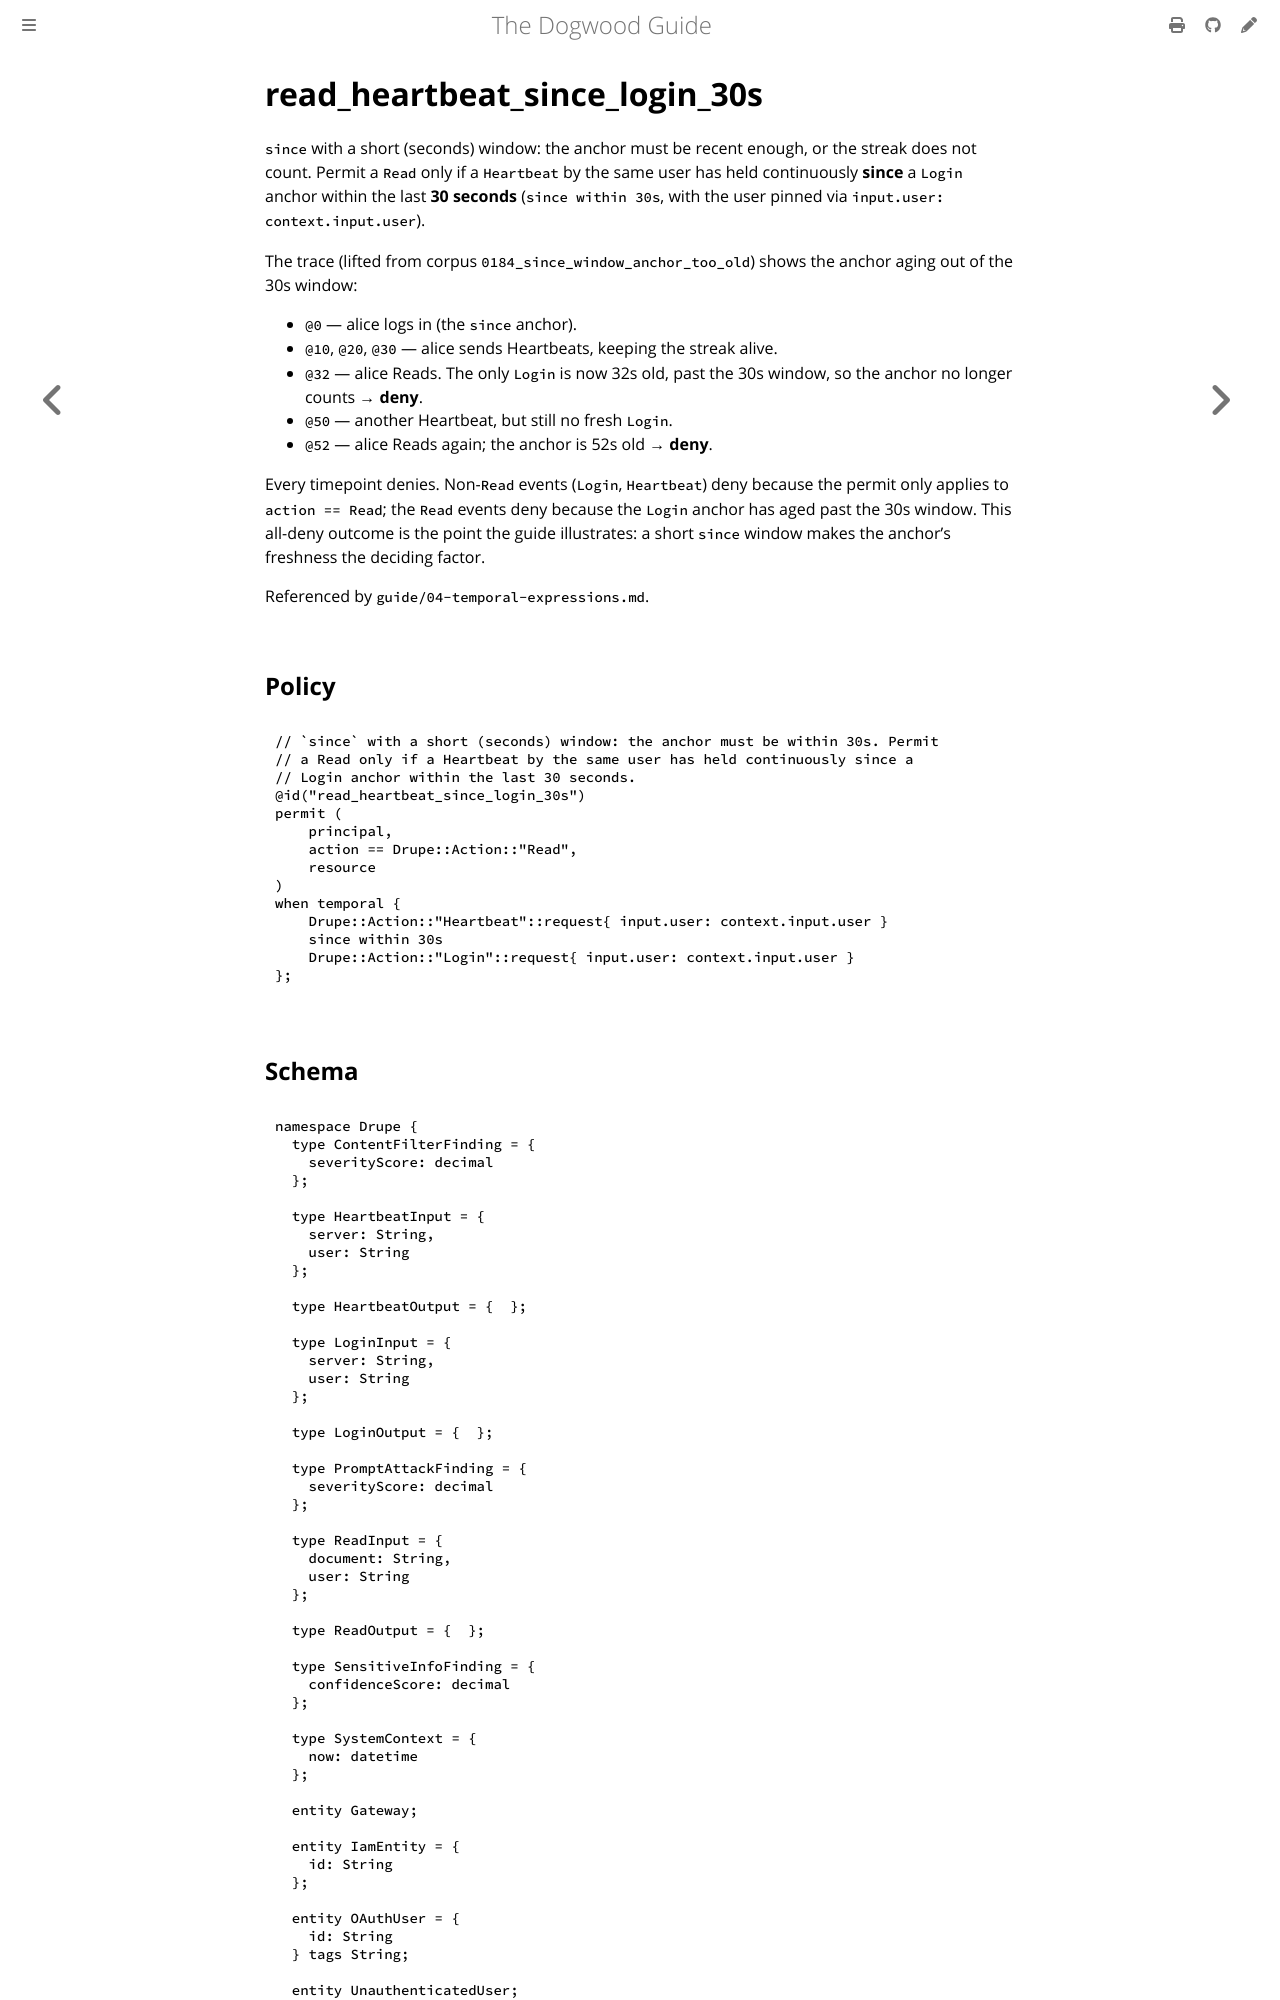

repository: edwardbenitez/dogwood-demo · page: examples/read_heartbeat_since_login_30s.html · generator: mdbook

# read_heartbeat_since_login_30s

`since` with a short (seconds) window: the anchor must be recent enough, or the
streak does not count. Permit a `Read` only if a `Heartbeat` by the same user
has held continuously **since** a `Login` anchor within the last **30 seconds**
(`since within 30s`, with the user pinned via `input.user: context.input.user`).

The trace (lifted from corpus `0184_since_window_anchor_too_old`) shows the
anchor aging out of the 30s window:
